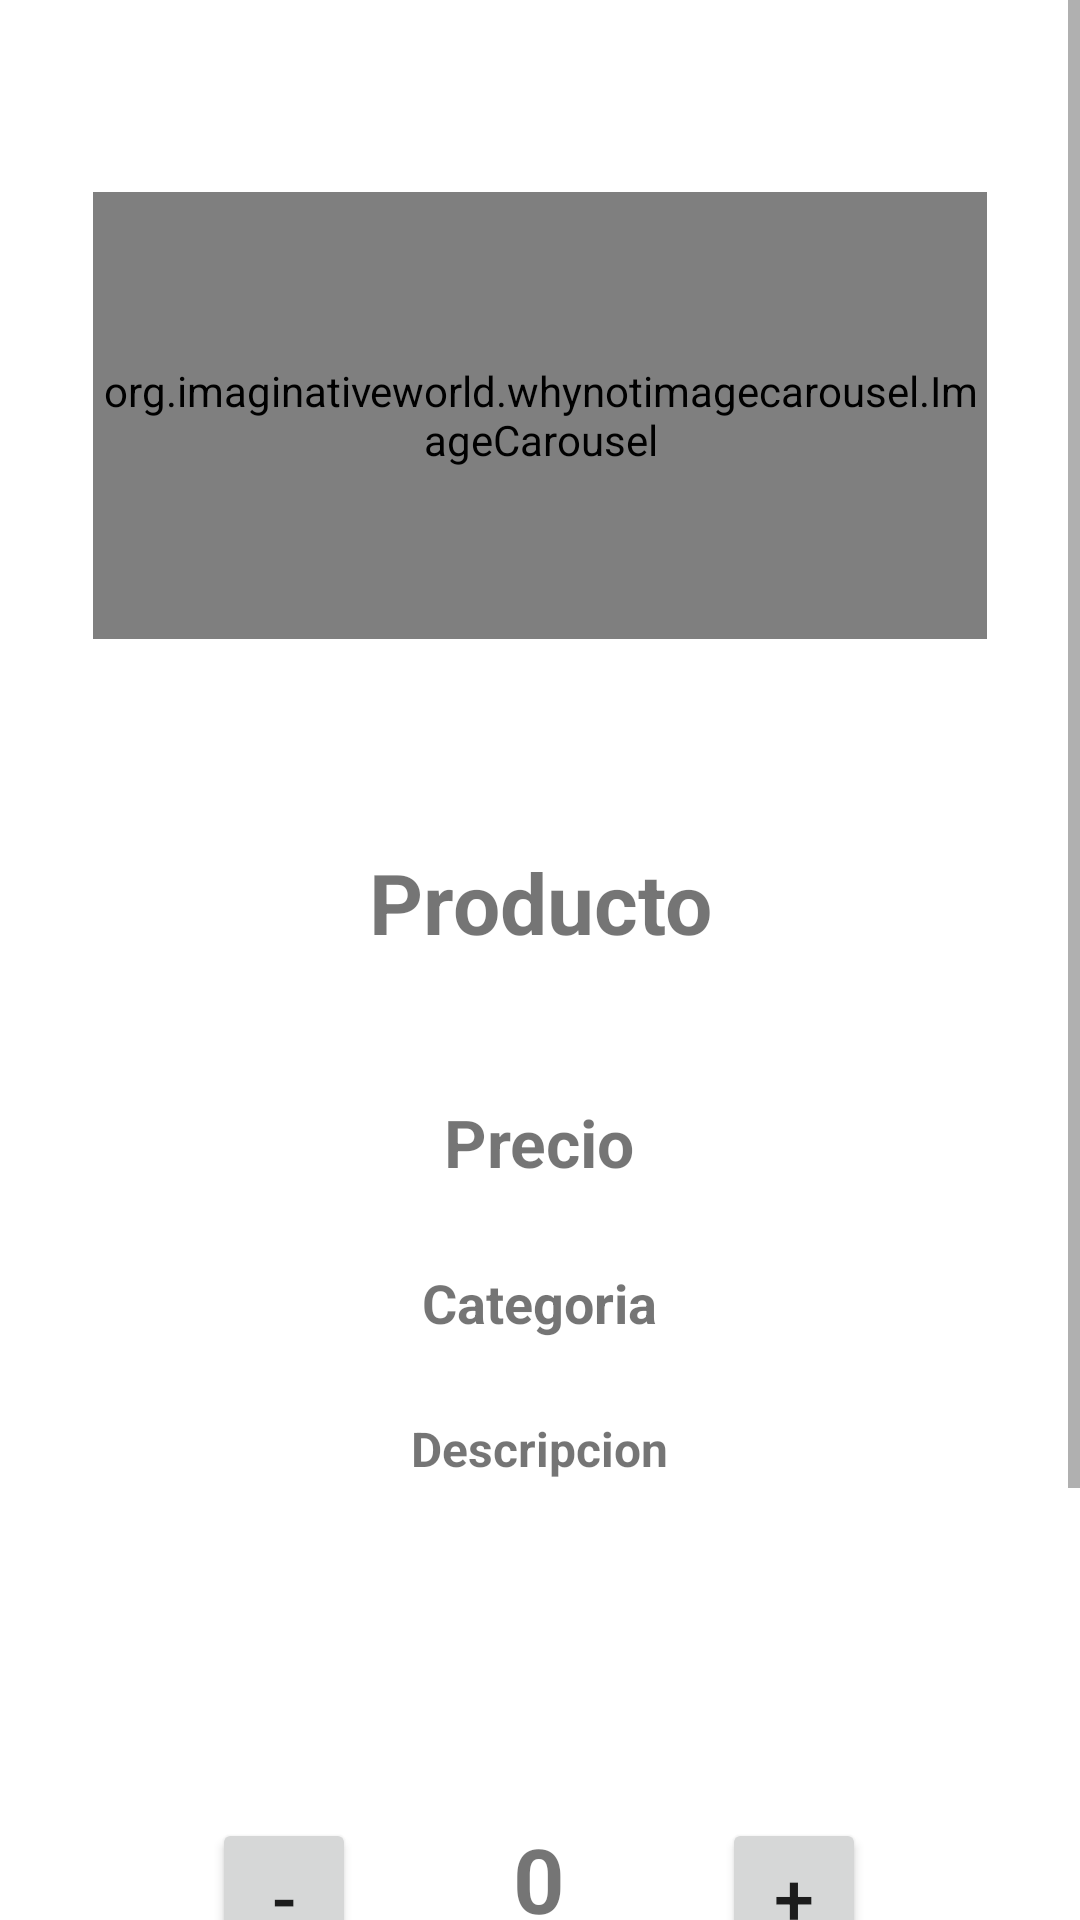

Layout XML and referenced resources for this Android screen:
<!-- AndroidManifest.xml: application theme Theme.Arce -->
<!-- res/layout/activity_product_information.xml -->
<?xml version="1.0" encoding="utf-8"?>
<ScrollView xmlns:android="http://schemas.android.com/apk/res/android"
    xmlns:app="http://schemas.android.com/apk/res-auto"
    xmlns:tools="http://schemas.android.com/tools"
    android:id="@+id/scrollView"
    android:layout_width="match_parent"
    android:layout_height="match_parent">

    <androidx.constraintlayout.widget.ConstraintLayout
    android:layout_width="match_parent"
    android:layout_height="wrap_content"
    android:padding="16dp"
    tools:context="ucr.example.arce.activities.ProductInformation">

    <TextView
        android:id="@+id/NombreProducto2"
        android:layout_width="344dp"
        android:layout_height="71dp"

        android:layout_marginStart="24dp"
        android:layout_marginTop="30dp"
        android:layout_marginEnd="25dp"
        android:layout_marginBottom="13dp"
        android:text="@string/StringProducto"
        android:textAlignment="center"
        android:textSize="28sp"
        android:textStyle="bold"
        app:layout_constraintBottom_toTopOf="@+id/PrecioProducto2"
        app:layout_constraintEnd_toEndOf="parent"
        app:layout_constraintStart_toStartOf="parent"
        app:layout_constraintTop_toBottomOf="@+id/imageViewProducto" />

    <TextView
        android:id="@+id/PrecioProducto2"
        android:layout_width="172dp"
        android:layout_height="38dp"
        android:layout_marginStart="110dp"
        android:layout_marginEnd="111dp"
        android:layout_marginBottom="18dp"
        android:text="@string/StringPrecio"
        android:textAlignment="center"
        android:textSize="22sp"
        android:textStyle="bold"
        app:layout_constraintBottom_toTopOf="@+id/CategoriaProducto"
        app:layout_constraintEnd_toEndOf="parent"
        app:layout_constraintStart_toStartOf="parent"
        app:layout_constraintTop_toBottomOf="@+id/NombreProducto2" />

    <TextView
        android:id="@+id/DescripcionProducto"
        android:layout_width="282dp"
        android:layout_height="85dp"
        android:layout_marginStart="55dp"
        android:layout_marginEnd="56dp"
        android:layout_marginBottom="49dp"
        android:text="@string/StringDescripcion"
        android:textAlignment="center"
        android:textSize="16sp"
        android:textStyle="bold"
        app:layout_constraintBottom_toTopOf="@+id/buttonIncrementar"
        app:layout_constraintEnd_toEndOf="parent"
        app:layout_constraintStart_toStartOf="parent"
        app:layout_constraintTop_toBottomOf="@+id/CategoriaProducto" />

    <TextView
        android:id="@+id/CategoriaProducto"
        android:layout_width="172dp"
        android:layout_height="30dp"
        android:layout_marginStart="110dp"
        android:layout_marginEnd="111dp"
        android:layout_marginBottom="20dp"
        android:text="@string/StringCategoria"
        android:textAlignment="center"
        android:textSize="18sp"
        android:textStyle="bold"
        app:layout_constraintBottom_toTopOf="@+id/DescripcionProducto"
        app:layout_constraintEnd_toEndOf="parent"
        app:layout_constraintStart_toStartOf="parent"
        app:layout_constraintTop_toBottomOf="@+id/PrecioProducto2" />

    <Button
        android:id="@+id/buttonComprar"
        android:layout_width="122dp"
        android:layout_height="51dp"
        android:layout_marginStart="135dp"
        android:layout_marginEnd="136dp"
        android:layout_marginBottom="61dp"
        android:onClick="buyProduct"
        android:text="@string/StringComprar"
        app:layout_constraintBottom_toBottomOf="parent"
        app:layout_constraintEnd_toEndOf="parent"
        app:layout_constraintStart_toStartOf="parent"
        app:layout_constraintTop_toBottomOf="@+id/CantidadSeleccionada" />

    <Button
        android:id="@+id/buttonIncrementar"
        android:layout_width="48dp"
        android:layout_height="52dp"
        android:layout_marginStart="87dp"
        android:layout_marginBottom="152dp"
        android:onClick="decrement"
        android:text="@string/StringDecrementar"
        android:textSize="24sp"
        app:layout_constraintBottom_toBottomOf="parent"
        app:layout_constraintEnd_toStartOf="@+id/CantidadSeleccionada"
        app:layout_constraintStart_toStartOf="parent"
        app:layout_constraintTop_toBottomOf="@+id/DescripcionProducto" />

    <Button
        android:id="@+id/buttonDecrementar"
        android:layout_width="48dp"
        android:layout_height="52dp"
        android:layout_marginTop="49dp"
        android:layout_marginEnd="88dp"
        android:layout_marginBottom="152dp"
        android:onClick="increment"
        android:text="@string/StringAumentar"
        android:textSize="24sp"
        app:layout_constraintBottom_toBottomOf="parent"
        app:layout_constraintEnd_toEndOf="parent"
        app:layout_constraintStart_toEndOf="@+id/CantidadSeleccionada"
        app:layout_constraintTop_toBottomOf="@+id/DescripcionProducto" />

    <TextView
        android:id="@+id/CantidadSeleccionada"
        android:layout_width="54dp"
        android:layout_height="37dp"
        android:layout_marginStart="34dp"
        android:layout_marginTop="49dp"
        android:layout_marginEnd="34dp"
        android:layout_marginBottom="55dp"
        android:text="@string/StringCantidad"
        android:textAlignment="center"
        android:textSize="30sp"
        android:textStyle="bold"
        app:layout_constraintBottom_toTopOf="@+id/buttonComprar"
        app:layout_constraintEnd_toStartOf="@+id/buttonDecrementar"
        app:layout_constraintStart_toEndOf="@+id/buttonIncrementar"
        app:layout_constraintTop_toBottomOf="@+id/DescripcionProducto" />

    <org.imaginativeworld.whynotimagecarousel.ImageCarousel
        android:id="@+id/imageViewProducto"
        android:layout_width="298dp"
        android:layout_height="149dp"
        android:layout_marginTop="48dp"
        android:layout_marginBottom="39dp"
        app:layout_constraintBottom_toTopOf="@+id/NombreProducto2"
        app:layout_constraintEnd_toEndOf="parent"
        app:layout_constraintHorizontal_bias="0.495"
        app:layout_constraintStart_toStartOf="parent"
        app:layout_constraintTop_toTopOf="parent" />

</androidx.constraintlayout.widget.ConstraintLayout>
    </ScrollView>
<!-- resources referenced by this layout -->
<resources>
  <string name="StringAumentar">+</string>
  <string name="StringCantidad">0</string>
  <string name="StringCategoria">Categoria</string>
  <string name="StringComprar">Comprar</string>
  <string name="StringDecrementar">-</string>
  <string name="StringDescripcion">Descripcion</string>
  <string name="StringPrecio">Precio</string>
  <string name="StringProducto">Producto</string>
  <style name="Theme.Arce" parent="Theme.MaterialComponents.DayNight.DarkActionBar">
          
          <item name="colorPrimary">@color/Primario</item>
          <item name="colorPrimaryVariant">@color/purple_700</item>
          <item name="colorOnPrimary">@color/white</item>
          
          <item name="colorSecondary">@color/Secundario</item>
          <item name="colorSecondaryVariant">@color/teal_700</item>
          <item name="colorOnSecondary">@color/black</item>
          
          <item name="android:statusBarColor" tools:targetApi="l">@color/Primario_oscuro</item>
          
      </style>
  <color name="Primario">#083AB0</color>
  <color name="purple_700">#FF3700B3</color>
  <color name="white">#FFFFFFFF</color>
  <color name="Secundario">#FFCC99</color>
  <color name="teal_700">#FF018786</color>
  <color name="black">#FF000000</color>
  <color name="Primario_oscuro">#0B328E</color>
</resources>
